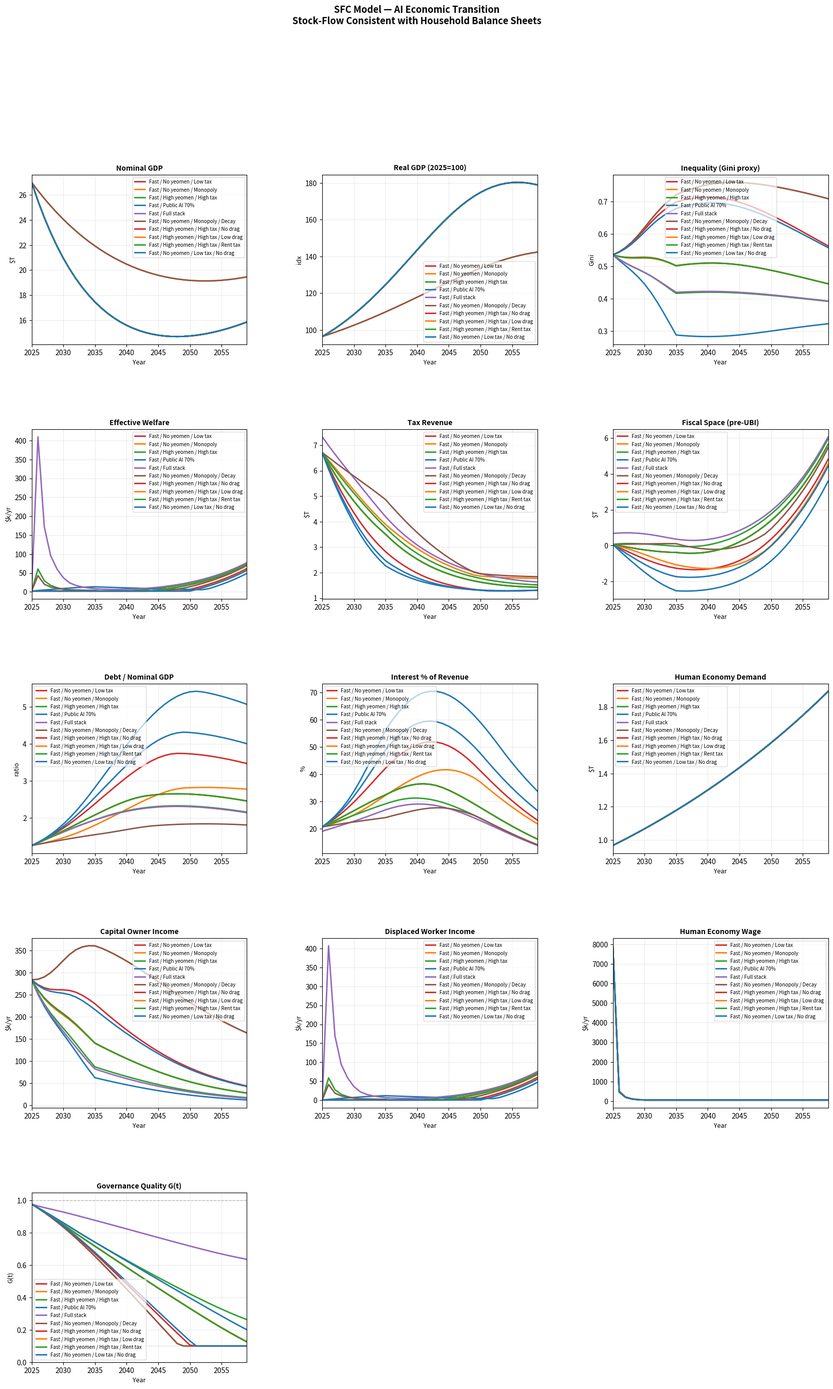

Python code for this plot:
"""
Stock-Flow Consistent (SFC) Model — AI Economic Transition
===========================================================
Godley-Lavoie style SFC with 6 household types, 2 firm sectors,
government, and banking sector.

Every financial flow appears in the transaction matrix as both a
payment and an income — the fundamental SFC accounting identity.
Row and column sums = 0 every period.

Household behavioural equations are implemented as fixed rules here
but are designed to be swapped out for LLM decisions in model_sfc_llm.py.

Sectors
-------
Households (6 types):
  H1  Concentrated capital owners   (top 1-10%, low MPC)
  H2  Yeomen enterprise operators   (small AI-augmented firms)
  H3  DAO / commons contributors    (knowledge commons income)
  H4  Displaced workers on UBI      (no market income)
  H5  Compute dividend recipients   (public AI pool dividend)
  H6  Human economy workers         (care, craft, services)

Firms (2 sectors):
  FA  Automated sector  (AI/robot-driven production, low labour)
  FH  Human economy     (demand-determined, labour-intensive)

Government (G):  taxes, transfers, bond issuance
Banks (B):       deposit-taking, lending, reserve management

Stocks tracked
--------------
Each household type: deposits, equity holdings, mortgage/consumer debt
Firms: capital stock, bank loans
Government: bonds outstanding (= debt)
Banks: loans (asset), deposits (liability), reserves, bonds held
"""

import numpy as np
import pandas as pd
from dataclasses import dataclass, field
from typing import Optional
import warnings
warnings.filterwarnings("ignore")


# ─────────────────────────────────────────────────────────────────────────────
# PARAMETERS
# ─────────────────────────────────────────────────────────────────────────────

@dataclass
class Params:
    # ── Economy baseline ─────────────────────────────────────────────────────
    gdp_0: float         = 28_000.0   # $bn nominal GDP 2025
    n_workers: float     = 160.0      # M workers
    n_adults: float      = 260.0      # M adults (dividend recipients)
    base_year: int       = 2025
    n_years: int         = 35

    # ── Household population shares ───────────────────────────────────────────
    # Fraction of adult population in each type (sum to 1)
    pop_h1: float = 0.10   # concentrated capital owners (top 10%)
    pop_h2: float = 0.08   # yeomen operators
    pop_h3: float = 0.02   # DAO contributors
    pop_h4: float = 0.35   # displaced workers (grows with automation)
    pop_h5: float = 0.00   # compute dividend only (set by public_ai_frac)
    pop_h6: float = 0.45   # human economy workers (residual)

    # ── Initial income shares ─────────────────────────────────────────────────
    labour_share_0: float  = 0.64    # labour share of GDP 2025
    capital_share_0: float = 0.36

    # ── Automation (S-curve parameters) ──────────────────────────────────────
    know_ceiling: float    = 0.88    # max fraction of knowledge work automated
    phys_ceiling: float    = 0.68    # max fraction of physical work automated
    phys_lag: int          = 7       # physical lags knowledge by N years
    auto_mid: float        = 5.0     # years to 50% knowledge automation

    # ── Tax-drag parameters ───────────────────────────────────────────────────
    tax_drag: float        = 0.0     # fraction by which automation rate slows per unit of
                                      # capital tax burden. 0.0 = no effect, 0.3 = aggressive drag.
    rent_fraction: float   = 1.0     # fraction of AI capital returns that are pure rent.
                                      # 1.0 = all returns are rent (full drag applies).
                                      # 0.3 = only 30% is rent; drag reduced proportionally.

    # ── Price dynamics ────────────────────────────────────────────────────────
    deflation_know: float  = 0.10    # nominal price deflation in knowledge sector
    deflation_phys: float  = 0.06    # nominal price deflation in physical sector
    baumol_rate: float     = 0.04    # Baumol inflation in human services
    monopoly_rent: float   = 0.00    # fraction of productivity NOT passed through
                                      # 0 = full competition, 0.5 = half monopoly
                                      # Reduces nominal deflation under concentration

    # ── Policy scenario ───────────────────────────────────────────────────────
    yeomen_target: float   = 0.35    # target fraction of capital income to yeomen
    dao_frac: float        = 0.10    # fraction of knowledge capital to DAOs
    public_ai_frac: float  = 0.00    # fraction of AI capital as public infrastructure
    tax_k: float           = 0.35    # statutory capital tax rate
    tax_labour: float      = 0.25    # labour income tax rate
    tax_vat: float         = 0.12    # VAT rate
    enforcement: float     = 1.00    # fraction of tax_k collectible
    levy_prog: float       = 0.00    # compute levy progressivity
    dao_govt_rate: float   = 0.00    # govt daoification rate
    policy_ramp: int       = 10      # years to ramp to target policy

    # ── Household balance sheets (2025 baseline, $k per person) ──────────────
    wealth_h1_0: float  = 1_200.0   # concentrated capital: high wealth
    wealth_h2_0: float  =   180.0   # yeomen: moderate business equity
    wealth_h3_0: float  =    40.0   # DAO contributors: modest
    wealth_h4_0: float  =    15.0   # displaced workers: low savings
    wealth_h5_0: float  =    15.0   # compute dividend only
    wealth_h6_0: float  =    60.0   # human economy workers

    debt_h1_0: float    =    80.0   # mortgage + consumer debt $k/person
    debt_h2_0: float    =   120.0   # business debt
    debt_h4_0: float    =    25.0   # consumer debt (highest burden relative to income)
    debt_h6_0: float    =    40.0   # mortgage

    # ── Financial sector ──────────────────────────────────────────────────────
    interest_rate_loan: float   = 0.055   # bank lending rate
    interest_rate_deposit: float= 0.025   # deposit rate
    interest_rate_bond: float   = 0.045   # government bond rate
    debt_initial_bn: float      = 34_000  # federal debt outstanding

    # ── Fixed MPC rules (replaced by LLM in model_sfc_llm.py) ───────────────
    # These are the baseline behavioural equations.
    # MPC = fraction of disposable income consumed each period.
    mpc_h1: float = 0.20    # capital owners: low MPC (save / reinvest)
    mpc_h2: float = 0.75    # yeomen: labour-like MPC
    mpc_h3: float = 0.78    # DAO contributors
    mpc_h4: float = 0.92    # displaced workers: high MPC (liquidity constrained)
    mpc_h5: float = 0.85    # compute dividend recipients
    mpc_h6: float = 0.88    # human economy workers

    # Fraction of consumption going to human services vs automated goods
    human_svc_h1: float = 0.30
    human_svc_h2: float = 0.12
    human_svc_h3: float = 0.14
    human_svc_h4: float = 0.10
    human_svc_h5: float = 0.12
    human_svc_h6: float = 0.10

    # ── Home production buffer ────────────────────────────────────────────────
    home_prod_k: float    = 6.0     # $k/yr value for land-access households
    land_access_frac: float = 0.40  # fraction of displaced with land access

    # ── Government ────────────────────────────────────────────────────────────
    govt_base_pct: float  = 0.215   # non-interest spending as % of nominal GDP


# ─────────────────────────────────────────────────────────────────────────────
# STATE — stocks at each point in time
# ─────────────────────────────────────────────────────────────────────────────

@dataclass
class State:
    """All stock variables. Updated each period from flows."""
    year: int = 2025

    # Household wealth ($bn total for each type)
    wealth: np.ndarray = field(default_factory=lambda: np.zeros(6))
    debt:   np.ndarray = field(default_factory=lambda: np.zeros(6))

    # Firm capital stocks ($bn)
    capital_auto: float   = 0.0
    capital_human: float  = 0.0

    # Government debt ($bn)
    govt_debt: float = 34_000.0

    # Bank balance sheet ($bn)
    bank_loans:    float = 0.0
    bank_deposits: float = 0.0
    bank_bonds:    float = 0.0

    # Automation level (0-1)
    know_auto: float = 0.0
    phys_auto: float = 0.0

    # Population in each household type (millions)
    pop: np.ndarray = field(default_factory=lambda: np.zeros(6))

    # Governance quality (0.1 to 1.0); starts at 1.0, decays with inequality
    governance: float = 1.0


# ─────────────────────────────────────────────────────────────────────────────
# HELPERS
# ─────────────────────────────────────────────────────────────────────────────

def s_curve(t: float, ceiling: float, speed: float, midpoint: float) -> float:
    """Logistic S-curve normalised to 0 at t=0."""
    raw  = ceiling / (1.0 + np.exp(-speed * (t - midpoint)))
    init = ceiling / (1.0 + np.exp(-speed * (0 - midpoint)))
    return float(np.clip((raw - init) * (ceiling / (ceiling - init)), 0.0, ceiling))


def ramp(t: int, ramp_years: int) -> float:
    return min(t / ramp_years, 1.0)


# ─────────────────────────────────────────────────────────────────────────────
# TRANSACTION FLOW MATRIX
# ─────────────────────────────────────────────────────────────────────────────

@dataclass
class Flows:
    """
    All flows in one period ($bn).
    Sign convention: positive = inflow to that sector.
    The transaction matrix enforces: sum of all flows = 0.
    """
    # Income flows
    wages_auto:    float = 0.0   # wages from automated sector
    wages_human:   float = 0.0   # wages from human economy
    dividends:     float = 0.0   # concentrated capital dividends
    yeomen_income: float = 0.0   # yeomen enterprise net income
    dao_income:    float = 0.0   # commons DAO income
    compute_div:   float = 0.0   # public AI pool dividend (total $bn)
    ubi:           float = 0.0   # government UBI transfers ($bn total)

    # Consumption flows ($bn)
    cons_auto_goods:   float = 0.0   # spending on automated goods
    cons_human_svcs:   float = 0.0   # spending on human services

    # Government
    tax_labour:    float = 0.0
    tax_capital:   float = 0.0
    tax_vat:       float = 0.0
    govt_spending: float = 0.0   # non-transfer spending
    interest_govt: float = 0.0   # interest on government debt

    # Financial
    new_loans:     float = 0.0   # new bank lending to households
    loan_repay:    float = 0.0   # loan repayments
    interest_paid: float = 0.0   # interest paid by households to banks
    interest_recv: float = 0.0   # interest received by households on deposits

    # By household type ($bn)
    income_by_hh:  np.ndarray = field(default_factory=lambda: np.zeros(6))
    cons_by_hh:    np.ndarray = field(default_factory=lambda: np.zeros(6))
    saving_by_hh:  np.ndarray = field(default_factory=lambda: np.zeros(6))

    # Diagnostics
    gdp_nom:       float = 0.0
    gdp_real_idx:  float = 100.0
    gini_proxy:    float = 0.0
    welfare_k:     float = 0.0   # effective welfare floor $k/yr
    tax_leakage:   float = 0.0
    debt_gdp:      float = 0.0
    interest_pct_rev: float = 0.0
    fiscal_space:  float = 0.0
    ubi_per_person: float = 0.0
    compute_div_k: float = 0.0
    know_auto_pct: float = 0.0
    phys_auto_pct: float = 0.0
    labour_share:  float = 0.0
    governance:    float = 1.0
    effective_auto_mid: float = 0.0  # actual S-curve midpoint after tax drag


# ─────────────────────────────────────────────────────────────────────────────
# HOUSEHOLD BEHAVIOUR  (override this class in model_sfc_llm.py)
# ─────────────────────────────────────────────────────────────────────────────

class HouseholdBehaviour:
    """
    Fixed-rule household behavioural equations.
    In model_sfc_llm.py this class is subclassed and decide() is
    replaced with LLM calls.
    """

    def __init__(self, params: Params):
        self.p = params
        self.mpcs = np.array([
            params.mpc_h1, params.mpc_h2, params.mpc_h3,
            params.mpc_h4, params.mpc_h5, params.mpc_h6,
        ])
        self.human_svcs = np.array([
            params.human_svc_h1, params.human_svc_h2, params.human_svc_h3,
            params.human_svc_h4, params.human_svc_h5, params.human_svc_h6,
        ])

    def decide(
        self,
        hh_idx: int,
        income_k: float,          # disposable income $k/yr
        wealth_k: float,          # net wealth $k
        debt_k: float,            # outstanding debt $k
        interest_burden_k: float, # annual interest payments $k
        unemployment: bool,       # is this HH type primarily unemployed?
        economic_context: dict,   # macro conditions (passed to LLM)
        t: int,                   # year index
    ) -> dict:
        """
        Returns spending decision for one household type.

        Override this method in LLM subclass.
        Fixed rules here implement standard post-Keynesian consumption function:
          C = alpha1 * YD + alpha2 * W
        where YD = disposable income, W = wealth (Godley-Lavoie SIM model).
        """
        p = self.p

        # Wealth effect: consume small fraction of wealth (portfolio rebalancing)
        wealth_effect = 0.04 * wealth_k   # 4% of wealth per year

        # Income consumption
        mpc = self.mpcs[hh_idx]

        # Liquidity constraint: if income fell sharply, constrained households
        # try to maintain consumption by drawing on savings or borrowing
        if unemployment and income_k < 20.0 and wealth_k > 0:
            # Draw down savings to smooth consumption
            mpc = min(mpc + 0.10, 0.98)

        # Debt service reduces disposable income
        disposable_k = max(income_k - interest_burden_k, 0)

        consume_k = mpc * disposable_k + wealth_effect * 0.5
        consume_k = max(consume_k, 0)

        human_svc_share = self.human_svcs[hh_idx]

        # Adaptive: as income falls, shift more toward cheap automated goods
        if income_k < 15.0:
            human_svc_share = human_svc_share * 0.7  # less premium human services

        return {
            "consume_k":          consume_k,
            "human_svc_share":    human_svc_share,
            "auto_goods_share":   1.0 - human_svc_share,
            "borrow":             debt_k < 30.0 and income_k < 15.0,
            "borrow_k":           5.0 if (debt_k < 30.0 and income_k < 15.0) else 0.0,
            "reasoning":          "fixed-rule: Godley-Lavoie SIM consumption function",
        }


# ─────────────────────────────────────────────────────────────────────────────
# CORE SFC MODEL
# ─────────────────────────────────────────────────────────────────────────────

class SFCModel:

    def __init__(self, params: Params, behaviour: Optional[HouseholdBehaviour] = None):
        self.p = params
        self.behaviour = behaviour or HouseholdBehaviour(params)
        self.state = self._init_state()
        self.history: list[dict] = []

    def _init_state(self) -> State:
        p = self.p
        pop = np.array([p.pop_h1, p.pop_h2, p.pop_h3,
                        p.pop_h4, p.pop_h5, p.pop_h6]) * p.n_adults  # millions

        wealth_0_k = np.array([p.wealth_h1_0, p.wealth_h2_0, p.wealth_h3_0,
                                p.wealth_h4_0, p.wealth_h5_0, p.wealth_h6_0])
        debt_0_k   = np.array([p.debt_h1_0,   p.debt_h2_0,   0.0,
                                p.debt_h4_0,   0.0,           p.debt_h6_0])

        # Convert $k/person to $bn (pop in millions, k × M = bn)
        wealth_bn = wealth_0_k * pop / 1000.0
        debt_bn   = debt_0_k   * pop / 1000.0

        capital_gdp = 3.5
        auto_share  = 0.70   # fraction of capital in automated sector

        return State(
            year         = p.base_year,
            wealth       = wealth_bn,
            debt         = debt_bn,
            capital_auto = p.gdp_0 * capital_gdp * auto_share,
            capital_human= p.gdp_0 * capital_gdp * (1 - auto_share),
            govt_debt    = p.debt_initial_bn,
            bank_loans   = debt_bn.sum(),
            bank_deposits= wealth_bn.sum() * 0.30,  # ~30% of wealth held as deposits
            bank_bonds   = p.debt_initial_bn * 0.20, # banks hold ~20% of govt bonds
            pop          = pop,
        )

    # ── Production and income ─────────────────────────────────────────────────

    def _automation(self, t: int) -> tuple[float, float, float]:
        p = self.p
        # Tax drag: higher tax burden on capital slows automation adoption.
        # Only the rent portion of capital returns is subject to drag;
        # required returns (1 - rent_fraction) are unaffected.
        effective_tax_burden = p.tax_k * p.enforcement * self.state.governance * p.rent_fraction
        effective_auto_mid = p.auto_mid * (1.0 + effective_tax_burden * p.tax_drag)
        ka = s_curve(t, p.know_ceiling, 0.50, effective_auto_mid)
        pa = s_curve(t, p.phys_ceiling, 0.28, effective_auto_mid + p.phys_lag)
        return ka, pa, effective_auto_mid

    def _nominal_output(self, t: int, know_auto: float, phys_auto: float) -> tuple[float, float]:
        """Nominal output of automated sectors. Monopoly rent reduces deflation."""
        p = self.p
        # Effective deflation rate: reduced by monopoly rent (firms keep productivity gains)
        eff_deflation_know = p.deflation_know * (1.0 - p.monopoly_rent)
        eff_deflation_phys = p.deflation_phys * (1.0 - p.monopoly_rent)
        know_nom = p.gdp_0 * 0.40 * (1 - eff_deflation_know) ** t
        phys_nom = p.gdp_0 * 0.30 * (1 - eff_deflation_phys) ** t
        return know_nom, phys_nom

    def _split_income(
        self, t: int, know_nom: float, phys_nom: float,
        know_auto: float, phys_auto: float,
    ) -> dict:
        """Split sectoral output into labour, capital, and ownership tiers."""
        p = self.p
        r = ramp(t, p.policy_ramp)

        yeomen_t    = 0.08 + (p.yeomen_target - 0.08) * r
        dao_frac_t  = 0.00 + (p.dao_frac      - 0.00) * r
        pub_ai_t    = 0.00 + (p.public_ai_frac - 0.00) * r
        tax_k_t     = 0.21 + (p.tax_k          - 0.21) * r

        # Progressive levy endogenous yeomen uplift
        levy_bonus  = p.levy_prog * 0.25 * r
        yeomen_eff  = min(yeomen_t + levy_bonus, 0.85)

        # Labour income (remaining workers)
        know_labor = know_nom * (1 - know_auto) * 0.60
        phys_labor = phys_nom * (1 - phys_auto) * 0.58

        # Gross capital income
        know_cap = know_nom * (know_auto * 0.60 + 0.40)
        phys_cap = phys_nom * (phys_auto * 0.58 + 0.42)
        gross_cap = know_cap + phys_cap

        # Public AI pool
        compute_pool   = gross_cap * pub_ai_t
        private_cap    = gross_cap * (1 - pub_ai_t)
        compute_div    = compute_pool * 0.70
        compute_subsidy= compute_pool * 0.20
        compute_overhead= compute_pool * 0.10

        # Split private capital
        yeomen_inc  = private_cap * yeomen_eff
        dao_inc     = know_cap * (1 - pub_ai_t) * (1 - yeomen_eff) * dao_frac_t
        conc_cap    = (know_cap * (1 - pub_ai_t) * (1 - yeomen_eff) * (1 - dao_frac_t) +
                       phys_cap * (1 - pub_ai_t) * (1 - yeomen_eff))

        # Government daoification
        disp_frac   = (know_auto + phys_auto) / 2.0
        govt_dao_inc= p.dao_govt_rate * conc_cap * disp_frac
        conc_cap   -= govt_dao_inc

        # Monopoly rent: if concentrated, less passes through → higher nominal income
        # captured by concentrated owners as rent (already in conc_cap via lower deflation)

        return {
            "know_labor": know_labor, "phys_labor": phys_labor,
            "yeomen_inc": yeomen_inc, "dao_inc": dao_inc,
            "conc_cap": conc_cap, "govt_dao_inc": govt_dao_inc,
            "compute_div": compute_div, "compute_subsidy": compute_subsidy,
            "compute_overhead": compute_overhead,
            "compute_div_k": compute_div / p.n_adults,
            "yeomen_eff": yeomen_eff, "pub_ai_t": pub_ai_t,
            "tax_k_t": tax_k_t,
        }

    # ── Government finances ───────────────────────────────────────────────────

    def _taxes(self, inc: dict, auto_labor: float, gdp_nom_pass1: float,
               tax_k_t: float) -> dict:
        p    = self.p
        # Effective enforcement is scaled by governance quality
        eff_enforcement = p.enforcement * self.state.governance
        levy_mult = 1.0 + p.levy_prog * 0.50
        eff_rate  = tax_k_t * eff_enforcement * levy_mult

        tax_conc   = eff_rate * inc["conc_cap"]
        tax_yeomen = p.tax_labour * inc["yeomen_inc"]
        tax_dao    = p.tax_labour * inc["dao_inc"]
        tax_labor  = p.tax_labour * auto_labor
        tax_vat    = p.tax_vat * gdp_nom_pass1 * 0.65
        tax_wealth = 0.01 * self.state.capital_auto  # wealth tax on AI capital

        total = tax_conc + tax_yeomen + tax_dao + tax_labor + tax_vat + tax_wealth
        leakage = p.tax_k * (1 - eff_enforcement) * inc["conc_cap"]

        return {
            "tax_conc": tax_conc, "tax_yeomen": tax_yeomen, "tax_dao": tax_dao,
            "tax_labor": tax_labor, "tax_vat": tax_vat, "total": total,
            "leakage": leakage,
        }

    # ── Main step ─────────────────────────────────────────────────────────────

    def step(self, t: int) -> Flows:
        p   = self.p
        s   = self.state
        f   = Flows()

        # 1. Automation levels
        know_auto, phys_auto, eff_auto_mid = self._automation(t)
        f.know_auto_pct = know_auto * 100
        f.phys_auto_pct = phys_auto * 100
        f.effective_auto_mid = eff_auto_mid

        # 2. Nominal output
        know_nom, phys_nom = self._nominal_output(t, know_auto, phys_auto)
        govt_nom = p.gdp_0 * 0.23 * (1.02 ** t)

        # 3. Income split
        inc = self._split_income(t, know_nom, phys_nom, know_auto, phys_auto)
        auto_labor = inc["know_labor"] + inc["phys_labor"]

        # 4. First-pass government (before human economy sized)
        interest_bn = s.govt_debt * p.interest_rate_bond
        taxes_p1 = self._taxes(inc, auto_labor,
                                know_nom + phys_nom + govt_nom, inc["tax_k_t"])
        existing_spend_p1 = (p.govt_base_pct * (know_nom + phys_nom + govt_nom)
                             + interest_bn + inc["compute_overhead"])
        redistributable_p1 = max(taxes_p1["total"] - existing_spend_p1, 0.0)

        # Displacement
        know_disp = p.n_workers * 0.45 * know_auto
        phys_disp = p.n_workers * 0.40 * phys_auto
        total_disp = know_disp + phys_disp

        # UBI (first pass)
        ubi_p1 = redistributable_p1 / max(total_disp, 0.5) if total_disp > 0.5 else 0.0

        # 5. Household income (per person, $k/yr)
        # Assign income to household types
        # H1: concentrated capital dividends
        # H2: yeomen income
        # H3: DAO income
        # H4: UBI (displaced workers)
        # H5: compute dividend
        # H6: human economy wages (derived below)
        income_k = np.array([
            inc["conc_cap"] / (s.pop[0] + 0.001),          # H1: $bn / M = $k/person
            inc["yeomen_inc"] / (s.pop[1] + 0.001),         # H2
            inc["dao_inc"] / (s.pop[2] + 0.001),            # H3
            ubi_p1 + inc["compute_div_k"],                   # H4: UBI + dividend
            inc["compute_div_k"],                            # H5: dividend only
            0.0,                                             # H6: set after human economy
        ])

        # 6. Household consumption decisions
        wealth_k = s.wealth / (s.pop / 1000.0 + 0.001)   # $bn / M = $k/person
        debt_k   = s.debt   / (s.pop / 1000.0 + 0.001)

        cons_by_hh    = np.zeros(6)
        human_svc_frac= np.zeros(6)
        new_debt      = np.zeros(6)

        economic_context = {
            "year":          p.base_year + t,
            "know_auto_pct": f.know_auto_pct,
            "phys_auto_pct": f.phys_auto_pct,
            "ubi_k":         ubi_p1,
            "compute_div_k": inc["compute_div_k"],
            "total_displaced_m": total_disp,
        }

        for i in range(5):   # H1-H5; H6 set after human economy
            interest_k = debt_k[i] * p.interest_rate_loan
            decision = self.behaviour.decide(
                hh_idx           = i,
                income_k         = float(income_k[i]),
                wealth_k         = float(wealth_k[i]),
                debt_k           = float(debt_k[i]),
                interest_burden_k= float(interest_k),
                unemployment     = (i == 3),   # H4 = displaced workers
                economic_context = economic_context,
                t                = t,
            )
            cons_by_hh[i]    = decision["consume_k"]
            human_svc_frac[i]= decision["human_svc_share"]
            if decision.get("borrow", False):
                new_debt[i] = decision.get("borrow_k", 0.0)

        # 7. Derive human economy from demand
        # Human services demand ($bn) = sum over HH types of:
        #   (consumption × human_svc_share × population)
        pop_m = s.pop  # millions
        human_demand_bn = sum(
            cons_by_hh[i] * human_svc_frac[i] * pop_m[i] / 1000.0
            for i in range(5)
        )
        # Also: government spending on human services (~15% of govt_nom)
        human_demand_bn += govt_nom * 0.15

        # Human economy wages (82% of revenue goes to labour)
        human_nom          = human_demand_bn
        human_labor_bn     = human_nom * 0.82
        human_wage_floor_k = 60.0   # $k/yr minimum acceptable wage
        human_workers_max  = human_labor_bn / human_wage_floor_k  # M
        human_workers      = min(human_workers_max, total_disp * 0.50)
        human_workers      = max(human_workers, 0.1)
        human_wage_k       = human_labor_bn / human_workers

        # H6 income = human economy wage
        income_k[5] = human_wage_k
        s.pop[5]    = human_workers  # actual workers, not fixed

        # H6 consumption decision
        interest_k6 = debt_k[5] * p.interest_rate_loan
        dec6 = self.behaviour.decide(
            hh_idx=5, income_k=float(human_wage_k),
            wealth_k=float(wealth_k[5]), debt_k=float(debt_k[5]),
            interest_burden_k=float(interest_k6),
            unemployment=False, economic_context=economic_context, t=t,
        )
        cons_by_hh[5]    = dec6["consume_k"]
        human_svc_frac[5]= dec6["human_svc_share"]

        # Net displaced with no income
        net_no_income = max(total_disp - human_workers, 0.0)

        # 8. Full GDP
        total_consumption_bn = sum(
            cons_by_hh[i] * pop_m[i] / 1000.0 for i in range(6)
        )
        gdp_nom = know_nom + phys_nom + human_nom + govt_nom

        # 9. Final government finances
        taxes = self._taxes(inc, auto_labor, gdp_nom, inc["tax_k_t"])
        existing_spend = (p.govt_base_pct * gdp_nom + interest_bn
                         + inc["compute_overhead"]
                         + 0.15 * inc["govt_dao_inc"])  # daoification cost
        redistributable = max(taxes["total"] - existing_spend, 0.0)
        ubi_per_person  = redistributable / max(net_no_income, 0.5) if net_no_income > 0.5 else 0.0

        # Home production buffer
        home_prod = p.home_prod_k * p.land_access_frac
        effective_welfare = ubi_per_person + inc["compute_div_k"] + home_prod

        # Update H4 income with final UBI
        income_k[3] = ubi_per_person + inc["compute_div_k"]

        # 10. Stock updates (SFC balance sheet accounting)
        # Household savings = income - consumption - interest
        for i in range(6):
            income_bn     = income_k[i] * pop_m[i] / 1000.0
            consume_bn    = cons_by_hh[i] * pop_m[i] / 1000.0
            interest_out  = debt_k[i] * p.interest_rate_loan * pop_m[i] / 1000.0
            interest_in   = wealth_k[i] * p.interest_rate_deposit * 0.30 * pop_m[i] / 1000.0
            saving_bn     = income_bn - consume_bn - interest_out + interest_in

            s.wealth[i] = max(s.wealth[i] + saving_bn + new_debt[i] * pop_m[i] / 1000.0, 0.0)
            s.debt[i]   = max(s.debt[i]   + new_debt[i] * pop_m[i] / 1000.0
                              - 0.05 * s.debt[i], 0.0)   # 5% annual repayment

        # Government debt: deficit adds to stock
        govt_balance = taxes["total"] - existing_spend - redistributable
        s.govt_debt += max(-govt_balance, 0.0)   # grows if deficit

        # Capital accumulation
        s.capital_auto  *= (1 + 0.08)   # AI capital grows 8%/yr
        s.capital_human *= (1 + 0.02)   # human economy capital grows 2%/yr

        # 11. Inequality proxy
        total_labor_inc = auto_labor + human_labor_bn + inc["yeomen_inc"] + inc["dao_inc"]
        total_cap_inc   = inc["conc_cap"]
        total_inc       = total_labor_inc + total_cap_inc + inc["compute_div"]
        labor_share     = total_labor_inc / max(total_inc, 1)
        cap_share       = total_cap_inc   / max(total_inc, 1)
        div_share       = inc["compute_div"] / max(total_inc, 1)

        yeomen_t_now    = inc["yeomen_eff"]
        gini = 0.35 * (1 - cap_share) + 0.90 * cap_share * (1 - yeomen_t_now)
        gini += 0.45 * cap_share * yeomen_t_now
        gini *= (1 - div_share)

        # 11b. Governance quality update
        capital_share_wealth = s.wealth[0] / max(sum(s.wealth), 1.0)  # H1 share of total wealth

        decay_rate = 0.0
        if gini > 0.50:
            decay_rate += (gini - 0.50) * 0.04   # up to ~1.5%/yr at Gini=0.88
        if capital_share_wealth > 0.40:
            decay_rate += (capital_share_wealth - 0.40) * 0.06  # up to ~3.6%/yr at 100% concentration

        recovery_rate = 0.0
        if gini < 0.35:
            recovery_rate = (0.35 - gini) * 0.02  # up to ~0.7%/yr at Gini=0

        s.governance = min(1.0, max(0.1, s.governance + recovery_rate - decay_rate))

        # Real GDP index
        know_price  = (1 - p.deflation_know * (1 - p.monopoly_rent)) ** t
        phys_price  = (1 - p.deflation_phys * (1 - p.monopoly_rent)) ** t
        human_price = (1 + p.baumol_rate) ** t
        w_a, w_h = 0.70, 0.05
        composite_price = (0.40 * know_price + 0.30 * phys_price + w_h * human_price) / (w_a + w_h)
        gdp_real_idx = (gdp_nom / composite_price) / p.gdp_0 * 100

        # 12. Fill Flows record
        f.wages_auto       = auto_labor
        f.wages_human      = human_labor_bn
        f.dividends        = inc["conc_cap"]
        f.yeomen_income    = inc["yeomen_inc"]
        f.dao_income       = inc["dao_inc"]
        f.compute_div      = inc["compute_div"]
        f.ubi              = redistributable
        f.cons_human_svcs  = human_nom
        f.cons_auto_goods  = total_consumption_bn - human_nom
        f.tax_labour       = taxes["tax_labor"] + taxes["tax_yeomen"] + taxes["tax_dao"]
        f.tax_capital      = taxes["tax_conc"]
        f.tax_vat          = taxes["tax_vat"]
        f.govt_spending    = existing_spend
        f.interest_govt    = interest_bn
        f.income_by_hh     = income_k
        f.cons_by_hh       = cons_by_hh
        f.gdp_nom          = gdp_nom
        f.gdp_real_idx     = gdp_real_idx
        f.gini_proxy       = gini
        f.welfare_k        = effective_welfare
        f.tax_leakage      = taxes["leakage"]
        f.debt_gdp         = s.govt_debt / max(gdp_nom, 1)
        f.interest_pct_rev = interest_bn / max(taxes["total"], 1) * 100
        f.fiscal_space     = taxes["total"] - existing_spend
        f.ubi_per_person   = ubi_per_person
        f.compute_div_k    = inc["compute_div_k"]
        f.labour_share     = labor_share * 100
        f.governance       = s.governance

        s.year += 1
        return f

    # ── Run full simulation ───────────────────────────────────────────────────

    def run(self) -> pd.DataFrame:
        records = []
        for t in range(self.p.n_years):
            f = self.step(t)
            records.append({
                "year":             self.p.base_year + t,
                "t":                t,
                "gdp_nom_bn":       f.gdp_nom,
                "gdp_real_idx":     f.gdp_real_idx,
                "know_auto_pct":    f.know_auto_pct,
                "phys_auto_pct":    f.phys_auto_pct,
                "labour_share":     f.labour_share,
                "gini_proxy":       f.gini_proxy,
                "effective_welfare_k": f.welfare_k,
                "ubi_per_person_k": f.ubi_per_person,
                "compute_div_k":    f.compute_div_k,
                "tax_total_bn":     f.tax_labour + f.tax_capital + f.tax_vat,
                "redistributable_bn": f.ubi,
                "debt_gdp_ratio":   f.debt_gdp,
                "interest_pct_rev": f.interest_pct_rev,
                "fiscal_space_bn":  f.fiscal_space,
                "tax_leakage_bn":   f.tax_leakage,
                "cons_human_svcs_bn": f.cons_human_svcs,
                "cons_auto_goods_bn": f.cons_auto_goods,
                "govt_debt_bn":     self.state.govt_debt,
                # Income by household type ($k/person/yr)
                "income_h1_k": f.income_by_hh[0],
                "income_h2_k": f.income_by_hh[1],
                "income_h3_k": f.income_by_hh[2],
                "income_h4_k": f.income_by_hh[3],
                "income_h5_k": f.income_by_hh[4],
                "income_h6_k": f.income_by_hh[5],
                # Consumption decisions ($k/person/yr)
                "cons_h1_k":   f.cons_by_hh[0],
                "cons_h2_k":   f.cons_by_hh[1],
                "cons_h3_k":   f.cons_by_hh[2],
                "cons_h4_k":   f.cons_by_hh[3],
                "cons_h5_k":   f.cons_by_hh[4],
                "cons_h6_k":   f.cons_by_hh[5],
                # Governance
                "governance":  f.governance,
                # Tax drag diagnostics
                "effective_auto_mid": f.effective_auto_mid,
            })
        return pd.DataFrame(records)


# ─────────────────────────────────────────────────────────────────────────────
# SCENARIOS + QUICK RUN
# ─────────────────────────────────────────────────────────────────────────────

SCENARIOS_SFC = {
    "Fast / No yeomen / Low tax": dict(
        auto_mid=5, yeomen_target=0.00, tax_k=0.20, dao_frac=0.00,
        public_ai_frac=0.00, levy_prog=0.0, enforcement=1.0, dao_govt_rate=0.0,
        monopoly_rent=0.00,
    ),
    "Fast / No yeomen / Monopoly": dict(
        auto_mid=5, yeomen_target=0.00, tax_k=0.20, dao_frac=0.00,
        public_ai_frac=0.00, levy_prog=0.0, enforcement=1.0, dao_govt_rate=0.0,
        monopoly_rent=0.50,   # ← key: AI firms keep half productivity as rent
    ),
    "Fast / High yeomen / High tax": dict(
        auto_mid=5, yeomen_target=0.60, tax_k=0.50, dao_frac=0.10,
        public_ai_frac=0.00, levy_prog=0.0, enforcement=1.0, dao_govt_rate=0.0,
        monopoly_rent=0.00,
    ),
    "Fast / Public AI 70%": dict(
        auto_mid=5, yeomen_target=0.10, tax_k=0.20, dao_frac=0.00,
        public_ai_frac=0.70, levy_prog=0.0, enforcement=1.0, dao_govt_rate=0.0,
        monopoly_rent=0.00,
    ),
    "Fast / Full stack": dict(
        auto_mid=5, yeomen_target=0.35, tax_k=0.50, dao_frac=0.20,
        public_ai_frac=0.00, levy_prog=0.8, enforcement=1.0, dao_govt_rate=0.20,
        monopoly_rent=0.00,
    ),
    "Fast / No yeomen / Monopoly / Decay": dict(
        auto_mid=5.0, yeomen_target=0.0, monopoly_rent=0.50,
        tax_k=0.35, enforcement=1.0, public_ai_frac=0.0,
        dao_frac=0.00, levy_prog=0.0, dao_govt_rate=0.0,
        # starts at full enforcement but governance decays endogenously
    ),
    # ── Tax-drag tradeoff scenarios ────────────────────────────────────────────
    "Fast / High yeomen / High tax / No drag": dict(
        auto_mid=5.0, yeomen_target=0.35, tax_k=0.35,
        enforcement=1.0, tax_drag=0.0, rent_fraction=1.0,
    ),
    "Fast / High yeomen / High tax / Low drag": dict(
        auto_mid=5.0, yeomen_target=0.35, tax_k=0.35,
        enforcement=1.0, tax_drag=0.15, rent_fraction=1.0,
    ),
    "Fast / High yeomen / High tax / Rent tax": dict(
        # Same statutory rate but only rents taxed — lower effective drag
        auto_mid=5.0, yeomen_target=0.35, tax_k=0.35,
        enforcement=1.0, tax_drag=0.15, rent_fraction=0.35,
    ),
    "Fast / No yeomen / Low tax / No drag": dict(
        # Baseline comparison: no tax, no drag, concentrated ownership
        auto_mid=5.0, yeomen_target=0.0, tax_k=0.10,
        enforcement=1.0, tax_drag=0.0, rent_fraction=1.0,
    ),
}


def run_scenarios(scenarios=None) -> dict[str, pd.DataFrame]:
    results = {}
    for name, overrides in (scenarios or SCENARIOS_SFC).items():
        p = Params(**{k: v for k, v in overrides.items()
                      if hasattr(Params, k) or k in Params.__dataclass_fields__})
        # Map scenario keys to Params fields
        field_map = {
            "auto_mid":      "auto_mid",
            "yeomen_target": "yeomen_target",
            "monopoly_rent": "monopoly_rent",
        }
        # Rebuild with correct field names
        params_dict = {}
        for k, v in overrides.items():
            if k == "auto_mid":
                params_dict["auto_mid"] = v
            else:
                params_dict[k] = v
        p = Params(**{k: v for k, v in params_dict.items()
                      if k in Params.__dataclass_fields__})
        model = SFCModel(p)
        df    = model.run()
        results[name] = df
        print(f"  ✓  {name}")
    return results


def plot_sfc(results: dict, outfile="ai_economy_sfc.png"):
    import matplotlib.pyplot as plt
    import matplotlib.gridspec as gridspec

    fig = plt.figure(figsize=(20, 30))
    fig.suptitle(
        "SFC Model — AI Economic Transition\n"
        "Stock-Flow Consistent with Household Balance Sheets",
        fontsize=13, fontweight="bold", y=0.99
    )
    gs = gridspec.GridSpec(5, 3, figure=fig, hspace=0.50, wspace=0.35)

    COLORS = ["#d62728", "#ff7f0e", "#2ca02c", "#1f77b4", "#9467bd", "#8c564b"]

    panels = [
        (gs[0, 0], "gdp_nom_bn",           "$T",      "Nominal GDP",              1/1000),
        (gs[0, 1], "gdp_real_idx",         "idx",     "Real GDP (2025=100)",      1),
        (gs[0, 2], "gini_proxy",           "Gini",    "Inequality (Gini proxy)",  1),
        (gs[1, 0], "effective_welfare_k",  "$k/yr",   "Effective Welfare",        1),
        (gs[1, 1], "tax_total_bn",         "$T",      "Tax Revenue",              1/1000),
        (gs[1, 2], "fiscal_space_bn",      "$T",      "Fiscal Space (pre-UBI)",   1/1000),
        (gs[2, 0], "debt_gdp_ratio",       "ratio",   "Debt / Nominal GDP",       1),
        (gs[2, 1], "interest_pct_rev",     "%",       "Interest % of Revenue",    1),
        (gs[2, 2], "cons_human_svcs_bn",   "$T",      "Human Economy Demand",     1/1000),
        (gs[3, 0], "income_h1_k",          "$k/yr",   "Capital Owner Income",     1),
        (gs[3, 1], "income_h4_k",          "$k/yr",   "Displaced Worker Income",  1),
        (gs[3, 2], "income_h6_k",          "$k/yr",   "Human Economy Wage",       1),
        (gs[4, 0], "governance",           "G(t)",    "Governance Quality G(t)",  1),
    ]

    axes = [fig.add_subplot(loc) for loc, *_ in panels]

    for i, (name, df) in enumerate(results.items()):
        color = COLORS[i % len(COLORS)]
        x = df["year"]
        for ax, (_, col, unit, title, scale) in zip(axes, panels):
            ax.plot(x, df[col] * scale, color=color, lw=2, label=name)

    for ax, (_, col, unit, title, scale) in zip(axes, panels):
        ax.set_title(title, fontsize=10, fontweight="bold")
        ax.set_ylabel(unit, fontsize=9)
        ax.set_xlabel("Year", fontsize=9)
        ax.grid(True, alpha=0.25)
        ax.set_xlim(2025, 2059)
        ax.legend(fontsize=7, loc="best", framealpha=0.7)

    # Governance panel: add reference line at 1.0 and floor at 0.1
    gov_ax = axes[-1]
    gov_ax.axhline(1.0, color="gray", lw=1, ls="--", alpha=0.5, label="_baseline")
    gov_ax.axhline(0.1, color="gray", lw=1, ls=":",  alpha=0.5, label="_floor")
    gov_ax.set_ylim(0.0, 1.05)

    plt.savefig(outfile, dpi=150, bbox_inches="tight")
    plt.close()
    print(f"Chart saved → {outfile}")


if __name__ == "__main__":
    print("Running SFC scenarios...")
    results = run_scenarios()
    plot_sfc(results)

    # Quick summary (all scenarios)
    print(f"\n{'Scenario':<40} {'Gini t+10':>10} {'Welfare t+10':>12} {'Debt/GDP t+10':>14} {'Nominal GDP t+10':>16}")
    print("-" * 95)
    for name, df in results.items():
        row = df[df.t == 10].iloc[0]
        print(f"{name:<40} {row.gini_proxy:>10.3f} "
              f"${row.effective_welfare_k:>10.0f}k "
              f"{row.debt_gdp_ratio:>13.2f}x "
              f"${row.gdp_nom_bn/1000:>14.1f}T")

    # ── Tax-drag tradeoff table ────────────────────────────────────────────────
    drag_scenarios = [
        "Fast / High yeomen / High tax",          # existing baseline
        "Fast / High yeomen / High tax / No drag",
        "Fast / High yeomen / High tax / Low drag",
        "Fast / High yeomen / High tax / Rent tax",
        "Fast / No yeomen / Low tax / No drag",
    ]

    HDR = (f"\n{'Scenario':<45} {'Gini':>6} {'Welfare$k':>10} "
           f"{'NomGDP$T':>9} {'eff_mid':>8} {'G(t)':>7}")
    SEP = "-" * 90

    for label, t_yr in [("t+10", 10), ("t+20", 20)]:
        print(f"\n── Tax-drag tradeoff comparison at {label} ──")
        print(HDR)
        print(SEP)
        for name in drag_scenarios:
            if name not in results:
                continue
            df  = results[name]
            row = df[df.t == t_yr].iloc[0]
            print(
                f"{name:<45} {row.gini_proxy:>6.3f} "
                f"${row.effective_welfare_k:>8.1f}k "
                f"${row.gdp_nom_bn/1000:>7.1f}T "
                f"{row.effective_auto_mid:>8.2f} "
                f"{row.governance:>7.3f}"
            )
